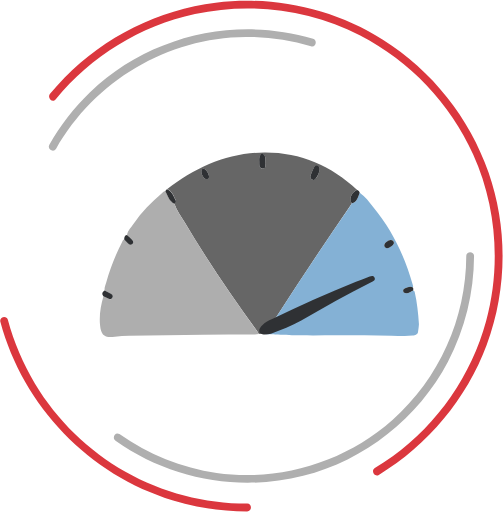
t = 0.00 s
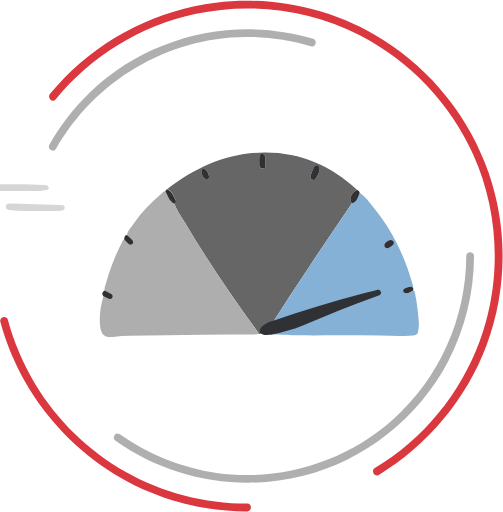
t = 0.20 s
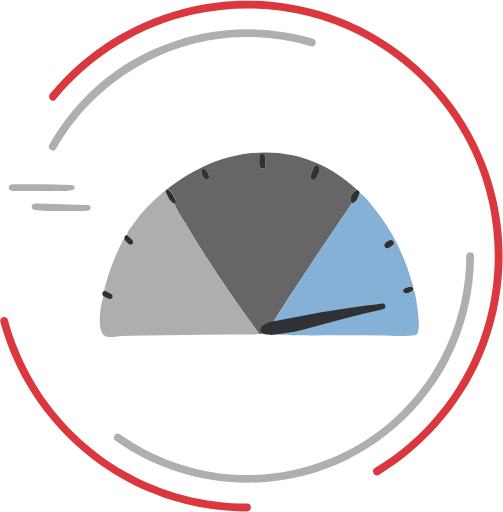
t = 0.40 s
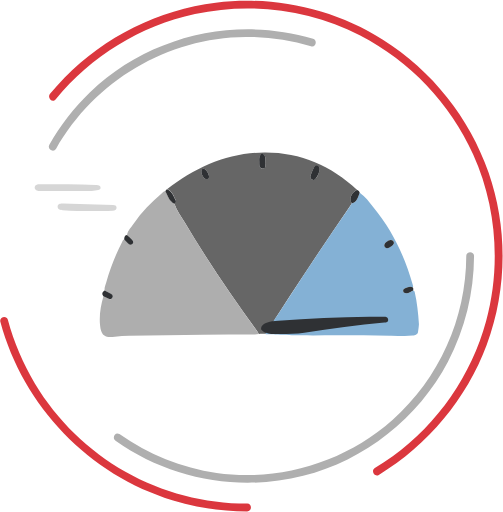
t = 0.60 s

The animated SVG that drew these frames (rendered in a browser with its animation timeline set to each time). Animation: 7 SMIL elements (animate=2,animateTransform=5); one cycle of 0.80 s, repeats indefinitely.

<?xml version="1.0" encoding="UTF-8"?>
<svg width="582px" height="592px" viewBox="0 0 582 592" version="1.1" xmlns="http://www.w3.org/2000/svg" xmlns:xlink="http://www.w3.org/1999/xlink">
    <!-- Generator: Sketch 51.3 (57544) - http://www.bohemiancoding.com/sketch -->
    <title>web-hosting-DARK</title>
    <desc>Created with Sketch.</desc>
    <defs></defs>
    <g id="Page-1" stroke="none" stroke-width="1" fill="none" fill-rule="evenodd">
        <g id="web-hosting-DARK" fill-rule="nonzero">
            <g id="outline">
                <path d="M438.3,549.3 C495.4,514.6 539.9,461.3 563.2,398.7 C586.9,335.1 587.6,263.4 565.3,199.3 C543.3,136.1 499.7,81.3 443,45.7 C385.8,9.7 316.6,-5.5 249.6,2.9 C183.4,11.2 121.2,42 74.6,89.7 C68.8,95.7 63.2,101.9 57.9,108.4 C54.2,112.8 60.6,119.2 64.3,114.8 C105.5,65 162.3,29.7 225.6,16.1 C289.7,2 358.3,10.9 416.8,41 C474.4,70.7 520.9,119.7 547.5,178.7 C574.6,238.8 579.7,308 562.4,371.5 C545.4,433.9 506.8,489.8 454.4,527.7 C447.7,532.6 440.8,537.1 433.7,541.4 C428.8,544.5 433.3,552.3 438.3,549.3 Z" id="Shape" fill="#DB373E"></path>
                <path d="M0.4,372.2 C26.8,470 103.2,549.5 200.3,578.9 C228.1,587.3 257,591.4 286,591.5 C291.8,591.5 291.8,582.5 286,582.5 C236.7,582.3 188,569.8 145.1,545.5 C102.2,521.2 65.9,485.9 40.5,443.7 C26.6,420.6 16.1,395.8 9.1,369.8 C7.6,364.2 -1.1,366.6 0.4,372.2 Z" id="Shape" fill="#DB373E"></path>
                <path d="M133.7,509.8 C196.2,554.2 276.4,569.3 350.8,550.4 C422.2,532.3 484,483.4 518.3,418.3 C538.1,380.6 548.3,338.5 548.5,296 C548.5,290.2 539.5,290.2 539.5,296 C539.2,368.3 508.2,437.7 454.1,485.8 C399,534.7 323.6,557.4 250.6,547.1 C210.1,541.4 171.6,525.7 138.2,502.1 C133.5,498.7 129,506.5 133.7,509.8 Z" id="Shape" fill="#AFAFAF"></path>
                <path d="M362.2,44.7 C272,17.7 172.2,41.4 104.2,106.6 C85.6,124.4 69.8,145 57.1,167.4 C54.2,172.4 62,177 64.9,171.9 C109.5,93.4 193.6,43.2 284.1,42.5 C309.8,42.3 335.2,46 359.8,53.4 C365.4,55.1 367.7,46.4 362.2,44.7 Z" id="Shape" fill="#AFAFAF"></path>
            </g>
            <g id="static" transform="translate(115.000000, 176.000000)">
                <path d="M78.6,42.6 C111.7,17 148.5,0.7 190.9,0.3 C232.5,-6.7168493e-15 268,15.6 298.3,43.6 C298,43.7 297.6,43.7 297.4,43.9 C291.1,47.4 288.5,54.8 292.1,59 C291.3,60.3 290.5,61.6 289.7,62.8 C261.3,104.1 233.6,145.8 206.4,188 C205.666667,189.133333 201.033333,196.5 192.5,210.1 C193.833333,210.1 192.7,210.1 189.1,210.1 C183.7,210.1 185.9,210.7 184.3,210.1 C183.9,209.4 183.7,208.5 183.2,207.9 C153.5,166.7 124.6,124.9 98.7,81 C94.5,73.9 89.3,67.3 86.7,59.3 C87.6,58.1 89.1,56.8 88.4,55.4 C86,50.7 84.2,45.2 78.6,42.6 Z M254.9,20.5 C255.1,17.9 254.4,16.3 252.5,15.5 C250.3,14.6 249,16.2 248.2,17.8 C246.7,20.7 245.4,23.8 244.3,26.9 C243.6,28.8 244.4,30.5 246.1,31.6 C247.9,32.7 249.2,31.5 250.4,30.3 C253,27.2 254,23.6 254.9,20.5 Z M191.9,12.3 C191.9,9.4 192.1,7.4 191.8,5.5 C191.6,3.8 190.4,2.2 188.8,1.9 C186.8,1.5 186.2,3.6 185.6,5 C184.6,7 185.1,9.2 185.1,11.4 C185.1,14.5 184.8,18.7 188.9,18.8 C193.8,18.8 191.3,14.1 191.9,12.3 Z M126.9,28.3 C126.9,24.7 122.7,18.9 120.5,19.1 C118.4,19.3 117.9,20.9 118,22.7 C118.2,26.3 121.6,31.1 123.9,31 C126,30.9 126.9,29.7 126.9,28.3 Z" id="Shape" fill="#666666"></path>
                <path d="M86.8,59.5 C89.4,67.5 94.6,74.1 98.8,81.2 C124.6,125 153.5,166.8 183.3,208.1 C183.8,208.8 184,209.6 184.4,210.3 C182.9,210.5 181.5,210.9 180,210.9 C160,211 140.1,211 120.1,211.2 C91.5,211.5 62.9,211.8 34.3,212.2 C28.8,212.3 23.3,212.7 17.9,213.4 C6.1,214.9 2,212 0.8,200.4 C-0.4,188.9 1.5,177.7 4.7,166.6 C6.7,167.6 8.8,168.8 10.9,169.6 C12.5,170.3 14.2,170.1 15.2,168.4 C16.3,166.6 15.3,165.1 13.9,164.2 C11.4,162.7 8.7,161.4 6.1,160.1 C5.5,156.6 7.1,153.6 8,150.4 C12.5,134.2 18.6,118.7 26.3,103.8 C26.9,102.7 27.1,101.2 28.8,100.9 C30.3,102.4 31.7,104.1 33.3,105.5 C34.9,106.9 36.8,107.8 38.6,105.9 C40.2,104.2 39.3,102.4 37.9,101.1 C36,99.2 34,97.6 32,95.8 C32.8,90.4 36.8,86.9 39.6,82.7 C48.7,69.3 60,57.8 72.3,47.4 C73.5,46.3 74.7,45.1 76.5,44.9 C79.2,50.3 80.9,56.4 86.8,59.5 Z" id="Shape" fill="#AEAEAE"></path>
                <path d="M206.4,188.1 C233.5,146 261.3,104.2 289.7,62.9 C290.5,61.7 291.3,60.4 292.1,59.1 C298.4,57.4 299.3,51.7 301.2,46.8 C307.9,51.1 312.2,57.8 317.2,63.8 C338.9,90 353,120.1 362.4,152.6 C362.8,153.9 363.3,155.1 362.8,156.5 C359.6,154.7 356.7,156.2 353.8,157.4 C352.4,158 351.1,159.1 351.5,160.8 C352,162.8 353.6,163.1 355.4,163 C358.3,162.8 360.5,160.8 363.1,159.8 C364.4,159.9 364.6,160.9 364.9,161.9 C367.6,173.9 368.9,186.1 369.7,198.4 C369.9,201.5 369,204.6 368.7,207.7 C368.5,210.9 365.5,211.7 362.4,212.1 C354.3,213.1 346.2,212.3 338,212.2 C317,211.8 296.1,211.9 275.1,211.8 C261.1,211.8 247.1,212 233.2,211.8 C222.7,211.7 194.5,210.5 192.5,210.5 C191.5,209.5 205.4,189.7 206.4,188.1 Z M333.1,110.9 C336.2,110.8 341.2,106.7 340.8,104.5 C340.5,102.4 339.1,101.3 337,101.4 C334,101.5 329.2,105.4 329.6,107.7 C329.9,109.8 331.3,110.8 333.1,110.9 Z" id="Shape" fill="#84B1D5"></path>
                <path d="M301.2,46.8 C299.3,51.7 298.4,57.4 292.1,59.1 C288.5,54.9 291.1,47.5 297.4,44 C297.7,43.8 298,43.8 298.3,43.7 C299.9,44.2 300.7,45.4 301.2,46.8 Z" id="Shape" fill="#2F3134"></path>
                <path d="M86.8,59.5 C80.8,56.5 79.2,50.3 76.4,45 C76.8,43.9 77.4,43 78.5,42.7 C84.1,45.3 85.9,50.8 88.4,55.7 C89.2,57 87.7,58.3 86.8,59.5 Z" id="Shape" fill="#2F3134"></path>
                <path d="M6,160 C8.6,161.3 11.3,162.6 13.8,164.1 C15.2,165 16.2,166.5 15.1,168.3 C14.1,170 12.4,170.2 10.8,169.5 C8.7,168.6 6.7,167.5 4.6,166.5 C2.4,163.8 3.2,161.7 6,160 Z" id="Shape" fill="#2F3134"></path>
                <path d="M31.9,95.8 C33.9,97.6 36,99.2 37.8,101.1 C39.2,102.4 40.1,104.2 38.5,105.9 C36.7,107.8 34.8,106.9 33.2,105.5 C31.6,104.1 30.2,102.4 28.7,100.9 C28.9,98.7 29,96.3 31.9,95.8 Z" id="Shape" fill="#2F3134"></path>
                <path d="M363.1,159.8 C360.5,160.8 358.3,162.8 355.4,163 C353.6,163.1 351.9,162.8 351.5,160.8 C351.1,159.1 352.4,158 353.8,157.4 C356.7,156.2 359.6,154.7 362.8,156.5 C363.3,157.5 363.4,158.6 363.1,159.8 Z" id="Shape" fill="#2F3134"></path>
                <path d="M254.9,20.5 C254.1,23.6 253,27.2 250.4,30.2 C249.3,31.5 248,32.7 246.1,31.5 C244.4,30.4 243.6,28.8 244.3,26.8 C245.4,23.7 246.7,20.7 248.2,17.7 C249,16.1 250.3,14.5 252.5,15.4 C254.4,16.2 255.1,17.9 254.9,20.5 Z" id="Shape" fill="#2F3134"></path>
                <path d="M191.9,12.3 C191.3,14.1 193.8,18.8 188.8,18.7 C184.7,18.6 185,14.4 185,11.3 C185,9.2 184.6,7 185.5,4.9 C186.2,3.5 186.7,1.4 188.7,1.8 C190.3,2.1 191.5,3.7 191.7,5.4 C192.1,7.4 191.9,9.4 191.9,12.3 Z" id="Shape" fill="#2F3134"></path>
                <path d="M126.9,28.3 C126.9,29.8 126,31 123.9,31 C121.5,31.1 118.1,26.3 118,22.7 C117.9,20.9 118.3,19.3 120.5,19.1 C122.7,18.9 126.9,24.7 126.9,28.3 Z" id="Shape" fill="#2F3134"></path>
                <path d="M333.1,110.9 C331.3,110.9 329.9,109.9 329.6,107.8 C329.3,105.5 334,101.6 337,101.5 C339.1,101.4 340.5,102.5 340.8,104.6 C341.2,106.6 336.3,110.7 333.1,110.9 Z" id="Shape" fill="#2F3134"></path>
            </g>
            <g id="needle" transform="translate(300.000000, 319.000000)" fill="#2F3134">
                <path d="M15.5926675,49.6518519 C47.1926675,34.2518519 79.2926675,19.9518519 111.892668,6.85185185 C117.192668,4.75185185 122.392668,2.75185185 127.692668,0.651851852 C129.892668,-0.148148148 131.992668,-0.648148148 133.292668,1.85185185 C134.692668,4.65185185 132.492668,5.85185185 130.592668,6.75185185 C102.692668,20.5518519 75.6926675,36.1518519 48.5926675,51.6518519 C37.4926675,58.0518519 25.2926675,62.3518519 13.4926675,67.0518519 C9.19266752,67.7518519 4.89266752,68.9518519 0.792667523,66.4518519 C-1.10733248,62.7518519 0.692667523,59.9518519 3.19266752,57.3518519 C6.59266752,53.6518519 11.0926675,51.5518519 15.5926675,49.6518519 Z" id="Needle">
                    <animateTransform
                        id="needleStart"
                        attributeName="transform"
                        type="rotate"
                        from="0" 
                        to="25"
                        dur="0.7s"
                        begin="0s;needleEnd.end" 
                    />
                    <animateTransform
                        id="needleEnd"
                        attributeName="transform"
                        type="rotate"
                        from="25" 
                        to="0"
                        dur="0.2s"
                        begin="needleStart.end" 
                    />
                </path>
                <animateTransform
                        id="needlePositionStart"
                        attributeName="transform"
                        type="translate"
                        from="300, 319" 
                        to="330, 319"
                        dur="0.7s"
                        begin="0s;needlePositionEnd.end" 
                    />
                <animateTransform
                    id="needlePositionEnd"
                    attributeName="transform"
                    type="translate"
                    from="330, 319"
                    to="300, 319" 
                    dur="0.2s"
                    begin="needlePositionStart.end" 
                />
            </g>
            <g id="speed" transform="translate(39.000000, 212.000000)" fill="#AEAEAE">
                <path d="M36.5,8.8 C26.8,8.8 17.2,8.8 7.5,8.8 C5.8,8.8 4.2,8.9 2.6,8.1 C1.2,7.4 -4.57966998e-16,6.5 0.1,4.7 C0.2,2.8 1.4,1.6 3.1,1.2 C4.2,0.9 5.4,1 6.6,1 C27.9,1.1 49.2,0.8 70.5,1.9 C71.5,2 72.5,1.9 73.5,2.1 C75,2.5 76.5,3.2 76.4,5 C76.4,6.5 75.1,7.4 73.8,7.7 C71.4,8.2 68.9,8.7 66.4,8.7 C56.5,8.9 46.5,8.9 36.5,8.8 C36.5,8.8 36.5,8.8 36.5,8.8 Z" id="Speed"></path>
                <path d="M65,31.9 C54.2,31.8 43.4,32 32.6,31 C29.7,30.7 26.8,30.1 26.7,27 C26.6,23.6 29.7,23.1 32.6,23.2 C52,23.8 71.5,24.5 90.9,25.1 C92.9,25.2 94.8,25.6 94.9,27.9 C95,30.7 92.7,31.7 90.5,31.7 C84.3,32 78.2,31.9 72,31.9 C69.7,31.9 67.3,31.9 65,31.9 Z" id="Speed"></path>
                <animateTransform
                    attributeName="transform"
                    type="translate"
                    from="-50, 212" 
                    to="70, 212"
                    dur="0.8s"
                    repeatCount="indefinite"
                />
                <animate id="animation1"
                    attributeName="opacity"
                    from="0" to="1" dur="0.4s"
                    begin="0s;animation2.end" 
                />
                <animate id="animation2"
                    attributeName="opacity"
                    from="1" to="0" dur="0.4s" 
                    begin="animation1.end" 
                />
            </g>
        </g>
    </g>
</svg>